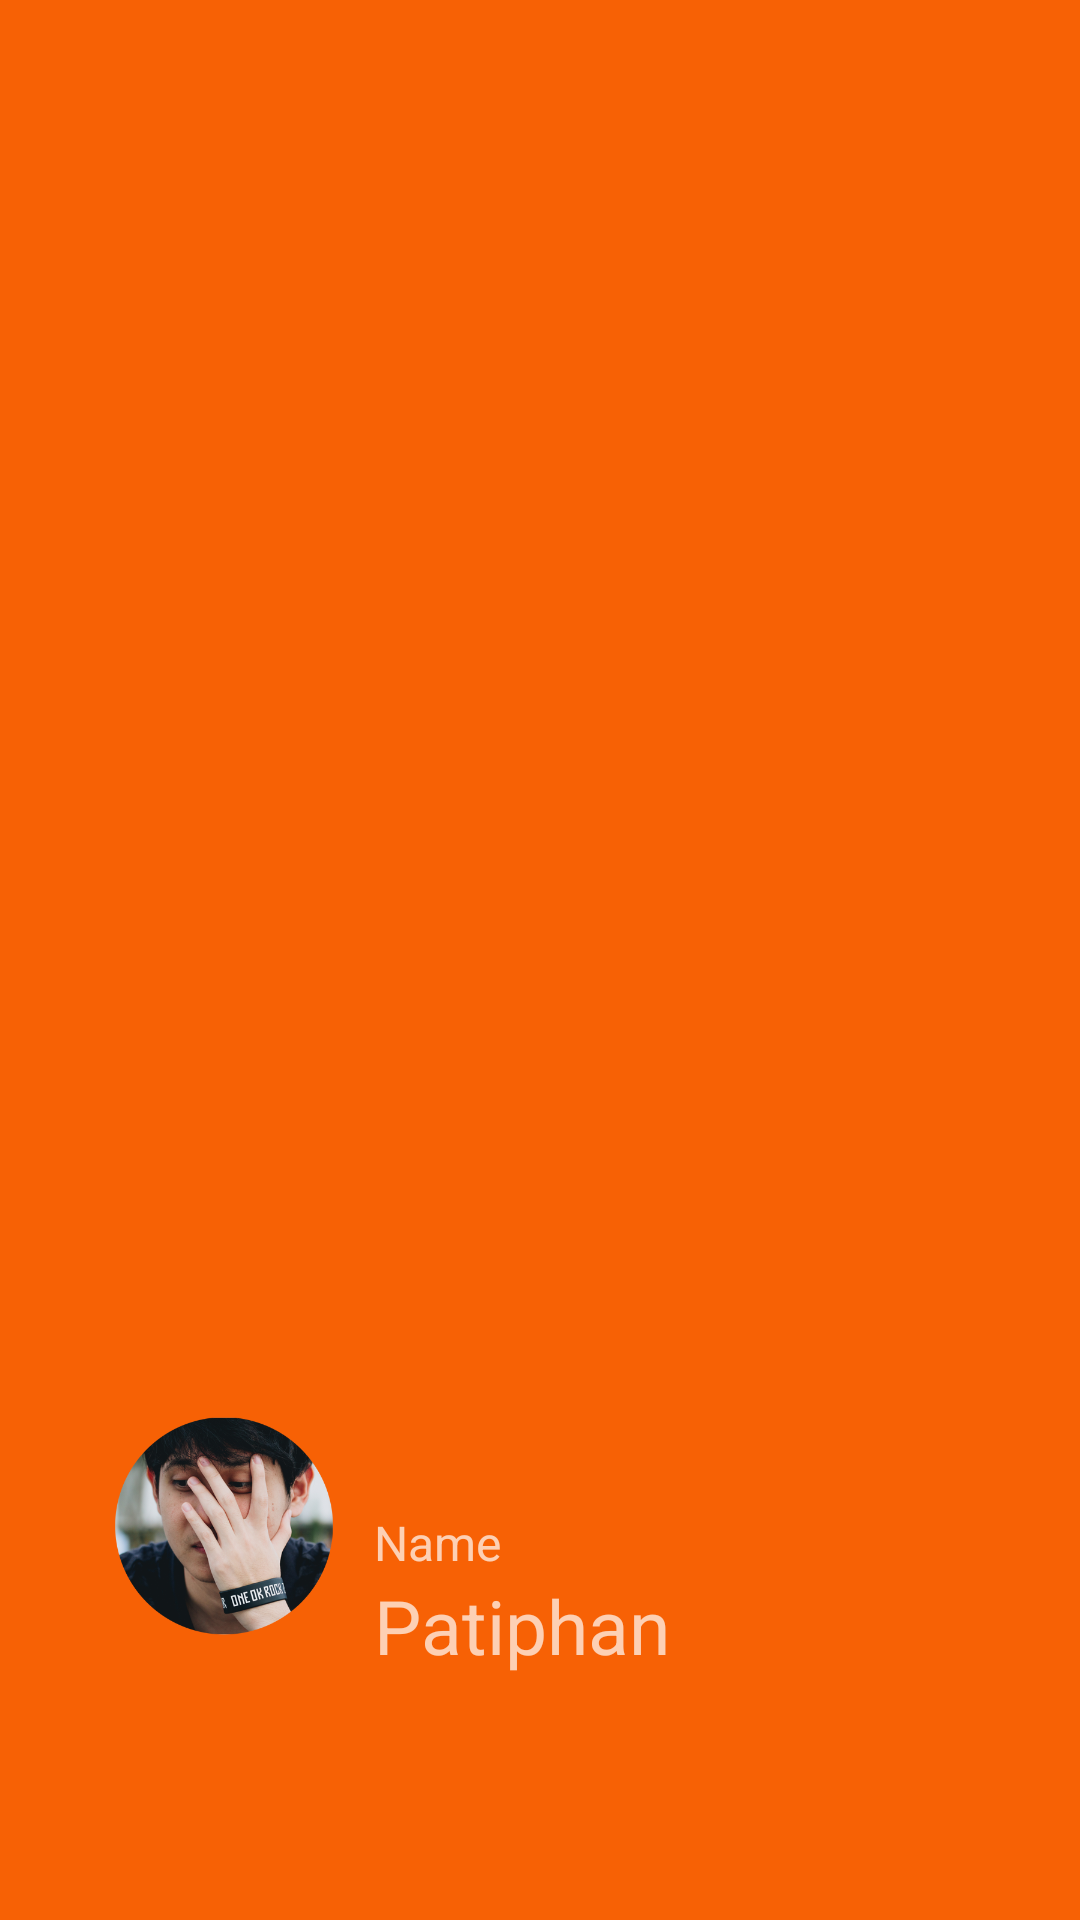

Android layout source for this screen:
<!-- AndroidManifest.xml: application theme AppTheme -->
<!-- res/layout/drawer_header.xml -->
<?xml version="1.0" encoding="utf-8"?>
<android.support.constraint.ConstraintLayout xmlns:app="http://schemas.android.com/apk/res-auto"
    xmlns:android="http://schemas.android.com/apk/res/android"
    android:layout_width="match_parent"
    android:background="?attr/colorPrimaryDark"
    android:theme="@style/ThemeOverlay.AppCompat.Dark"
    android:layout_height="160dp"
    >


    <ImageView
        android:id="@+id/imageView"
        android:layout_width="100dp"
        android:layout_height="100dp"
        android:layout_marginBottom="8dp"
        android:layout_marginLeft="8dp"
        android:layout_marginRight="8dp"
        android:layout_marginTop="8dp"
        android:src="@drawable/toua"
        app:layout_constraintBottom_toBottomOf="parent"
        app:layout_constraintHorizontal_bias="0.068"
        app:layout_constraintLeft_toLeftOf="parent"
        app:layout_constraintRight_toRightOf="parent"
        app:layout_constraintTop_toTopOf="parent"
        app:layout_constraintVertical_bias="0.86"
        />

    <TextView
        android:id="@+id/textView"
        android:layout_width="wrap_content"
        android:layout_height="wrap_content"
        android:text="Name"
        android:textSize="16dp"
        app:layout_constraintBottom_toBottomOf="parent"
        app:layout_constraintHorizontal_bias="0.0"
        app:layout_constraintLeft_toLeftOf="@+id/textView2"
        app:layout_constraintRight_toRightOf="@+id/textView2"
        app:layout_constraintTop_toTopOf="@+id/imageView"
        app:layout_constraintVertical_bias="0.279"
        />

    <TextView
        android:id="@+id/textView2"
        android:layout_width="wrap_content"
        android:layout_height="wrap_content"
        android:layout_marginTop="8dp"
        android:text="Patiphan"
        android:textSize="25dp"
        app:layout_constraintBottom_toBottomOf="@+id/imageView"
        app:layout_constraintLeft_toRightOf="@+id/imageView"
        app:layout_constraintTop_toTopOf="parent"
        app:layout_constraintVertical_bias="1.0" />

</android.support.constraint.ConstraintLayout>
<!-- resources referenced by this layout -->
<resources>
  <!-- drawable toua: png bitmap (drawable, 215549 bytes) -->
  <style name="AppTheme" parent="Theme.AppCompat.Light.NoActionBar">
          
          <item name="colorPrimary">#F76105</item>
          <item name="colorPrimaryDark">#F76105</item>
          <item name="colorAccent">#FF4081</item>
      </style>
</resources>
